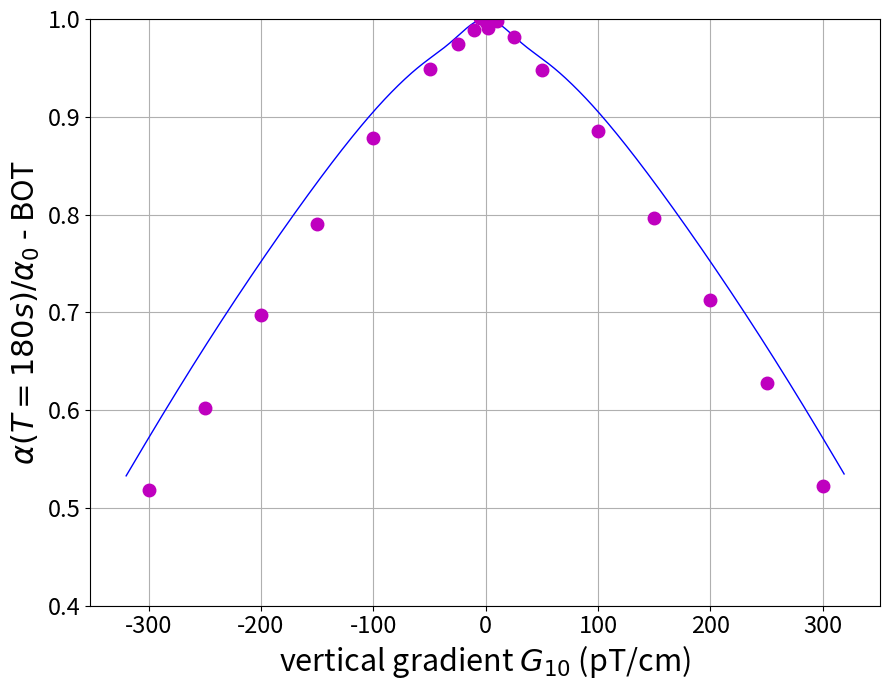

Python code for this plot:
import numpy as np
import matplotlib.pyplot as plt

# Reduced data from Efrain (email 15/09/2024)
# Rexolite ring G10 scan RUN ??
G10 = [-300, -250, -200, -150, -100, -50, -25, -10, -5, -2, 0, 2, 5, 10, 25, 50, 100, 150, 200, 250, 300]
aBOT10 = [0.469, 0.545, 0.631, 0.715, 0.795, 0.859, 0.882, 0.895, 0.906, 0.907, 0.902, 0.897, 0.915, 0.903, 0.888, 0.858, 0.801, 0.721, 0.645, 0.568, 0.473]
aTOP10 = [0.573, 0.650, 0.721, 0.761, 0.797, 0.814, 0.812, 0.814, 0.816, 0.817, 0.812, 0.803, 0.797, 0.813, 0.810, 0.804, 0.786, 0.758, 0.713, 0.657, 0.586]
# scaling to a(G=0) = 1
aBOT10 = [a/0.905 for a in aBOT10]
aTOP10 = [a/0.817 for a in aTOP10]

# the C.M. offset for a UCN energy group as a function of energy in neV
H = 12.
def z_offset(E):
  E /= 1.02
  if E < H:
    return 2./5.*E - H/2.
  else:
    X = (1.-H/E)**(3./2.)
    return E/(1.-X)*(2./5.-X+3./5.*X**(5./3.)) - H/2.


gamma = 29e-6*2*np.pi
T = 180
a = 3.3
b = 4.7

def alpha(G, E_MIN, E_MAX):
  E_bin = np.arange(E_MIN,E_MAX+0.1, 0.1)
  z_bin = [z_offset(e) for e in E_bin]
  W_bin = [pow(e-E_MIN,a)*pow(E_MAX-e,b) for e in E_bin]
  mean_z = sum([Z*W for Z,W in zip(z_bin,W_bin)])/sum(W_bin)
  print(mean_z)
  s = 0
  for z,W in zip(z_bin,W_bin):
    s += W*np.cos(gamma*(z-mean_z)*G*T)
  return s/sum(W_bin)

fig, ax = plt.subplots(figsize=(9, 7))
G_fine = range(-320,320)
ax.plot(G_fine,[alpha(G, E_MIN=0, E_MAX=95) for G in G_fine],linewidth=1, color='b')
#ax.plot(G_fine,[alpha(G, 0, E_MAX=125) for G in G_fine],linewidth=1, color='k')
#ax.plot(G_fine,[alpha(G, 0, E_MAX=140) for G in G_fine],linewidth=1, color='r')
ax.plot(G10,aBOT10, 'o', color='m', markersize = 9)

ax.set_xlabel('vertical gradient $G_{10}$ (pT/cm)', fontsize=22)
ax.set_ylabel('$\\alpha(T = 180 s)/ \\alpha_0$ - BOT', fontsize=22)
ax.grid(True)
plt.ylim(0.4, 1)
plt.xticks(fontsize=17)
plt.yticks(fontsize=17)
plt.tight_layout()
plt.savefig('verticalGradientScan.pdf')

plt.show()

